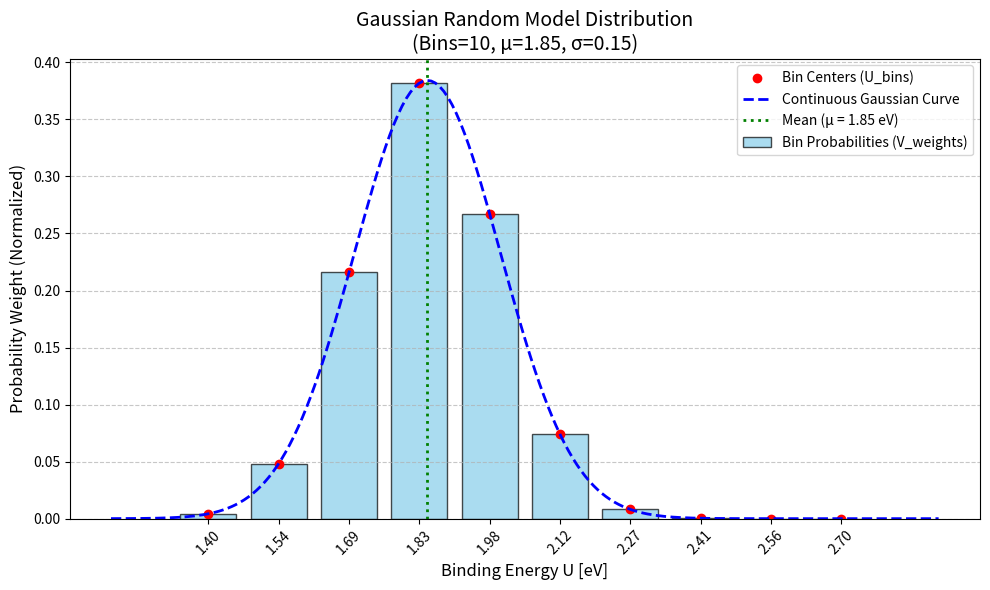

Generate this figure with matplotlib:
import numpy as np
import matplotlib.pyplot as plt

# ==============================================================================
# パラメータ設定（元の SIMULATION_SETTINGS から抽出）
# ==============================================================================
N_U_BINS = 10               # ビンの分割数
U_MIN = 1.4                 # 最小束縛エネルギー [eV]
U_MAX = 2.7                 # 最大束縛エネルギー [eV]
U_GAUSSIAN_MU = 1.85        # ガウス分布の中心 [eV]
U_GAUSSIAN_SIGMA = 0.15     # ガウス分布の広がり（標準偏差）

# ==============================================================================
# ビンと確率重みの計算 (setup_binding_energy_bins のロジック)
# ==============================================================================
# 1. 最小から最大までを N分割してビン(U_bins)を作成
U_bins = np.linspace(U_MIN, U_MAX, N_U_BINS)
bin_width = (U_MAX - U_MIN) / (N_U_BINS - 1) if N_U_BINS > 1 else 1.0

# 2. ガウス分布に基づく確率の重みを計算
V_weights = np.exp(-0.5 * ((U_bins - U_GAUSSIAN_MU) / U_GAUSSIAN_SIGMA)**2)

# 3. 確率の規格化 (合計を1.0にする)
weight_sum = np.sum(V_weights)
if weight_sum > 1e-30:
    V_weights /= weight_sum
else:
    V_weights = np.ones(N_U_BINS) / N_U_BINS

# ==============================================================================
# プロット用の連続曲線（理論値）の計算
# ==============================================================================
# なめらかな曲線を引くための細かいx座標（描画範囲を少し広めに取る）
u_continuous = np.linspace(U_MIN - 0.2, U_MAX + 0.2, 200)

# 連続的な確率密度関数 (PDF) を計算し、離散化したビンのスケール(確率)に合わせるためにビン幅を掛ける
pdf_continuous = (1.0 / (np.sqrt(2 * np.pi) * U_GAUSSIAN_SIGMA)) * \
                 np.exp(-0.5 * ((u_continuous - U_GAUSSIAN_MU) / U_GAUSSIAN_SIGMA)**2)
prob_continuous = pdf_continuous * bin_width

# ==============================================================================
# グラフの描画
# ==============================================================================
plt.figure(figsize=(10, 6))

# ビンの分布を棒グラフで表示 (幅はビン間隔の80%にして見やすくする)
plt.bar(U_bins, V_weights, width=bin_width*0.8, color='skyblue', edgecolor='black', 
        alpha=0.7, label='Bin Probabilities (V_weights)')

# 各ビンの中心座標（実際のU_binsの値）を赤い点でプロット
plt.plot(U_bins, V_weights, 'ro', markersize=6, label='Bin Centers (U_bins)')

# 理論的な連続ガウス分布を点線で表示
plt.plot(u_continuous, prob_continuous, 'b--', linewidth=2, label='Continuous Gaussian Curve')

# 中心値（μ）に縦線を引く
plt.axvline(U_GAUSSIAN_MU, color='green', linestyle=':', linewidth=2, 
            label=f'Mean (μ = {U_GAUSSIAN_MU} eV)')

# グラフの装飾
plt.title(f'Gaussian Random Model Distribution\n(Bins={N_U_BINS}, μ={U_GAUSSIAN_MU}, σ={U_GAUSSIAN_SIGMA})', fontsize=14)
plt.xlabel('Binding Energy U [eV]', fontsize=12)
plt.ylabel('Probability Weight (Normalized)', fontsize=12)

# X軸の目盛りを実際のビンの値に合わせる
plt.xticks(U_bins, [f"{val:.2f}" for val in U_bins], rotation=45)

plt.grid(axis='y', linestyle='--', alpha=0.7)
plt.legend()
plt.tight_layout()

# 表示
plt.show()
